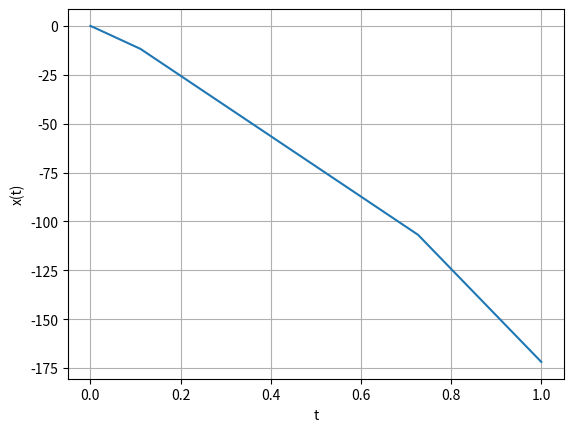
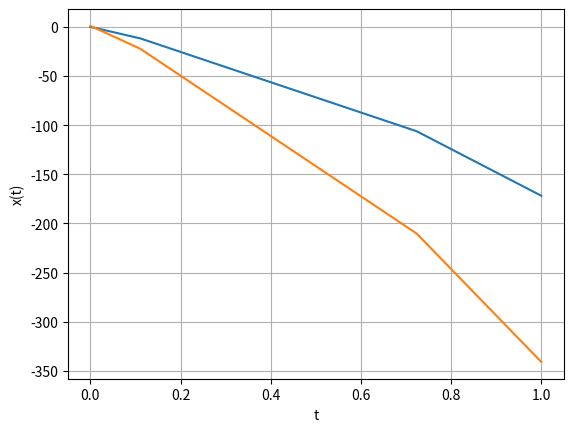
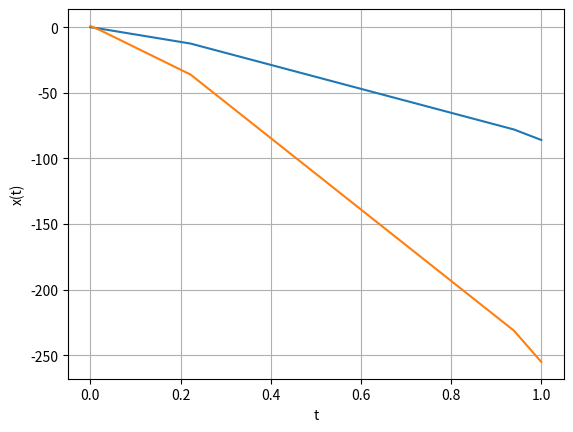

These figures' Python source, in order:
from scipy.integrate import solve_ivp
import numpy as np
import matplotlib.pyplot as plt


plots = 3
def f1(t, x):
    return x - 100

def f2(t, x):
    x1, x2 = x
    dx1 = x1 - 100
    dx2 = x2 - 200
    return [dx1, dx2]

def f3(t, x):

    x1, x2 = x
    dx1 = x1 - 100 + 50
    dx2 = x2 - 200 + 50
    return [dx1, dx2]

sol1 = solve_ivp(f1, [0, 1], [0], method='RK45')
sol2 = solve_ivp(f2, [0, 1], [0, 1], method="RK45")
sol3 = solve_ivp(f3, [0, 1], [0, 1], method="RK45")

solutions = [sol1, sol2, sol3]

plt.plot(solutions[0].t, solutions[0].y.T)
plt.xlabel('t')
plt.ylabel('x(t)')
plt.grid()

plt.show()

plt.plot(solutions[1].t, solutions[1].y.T)
plt.xlabel('t')
plt.ylabel('x(t)')
plt.grid()

plt.show()

plt.plot(solutions[2].t, solutions[2].y.T)
plt.xlabel('t')
plt.ylabel('x(t)')
plt.grid()
plt.show()
